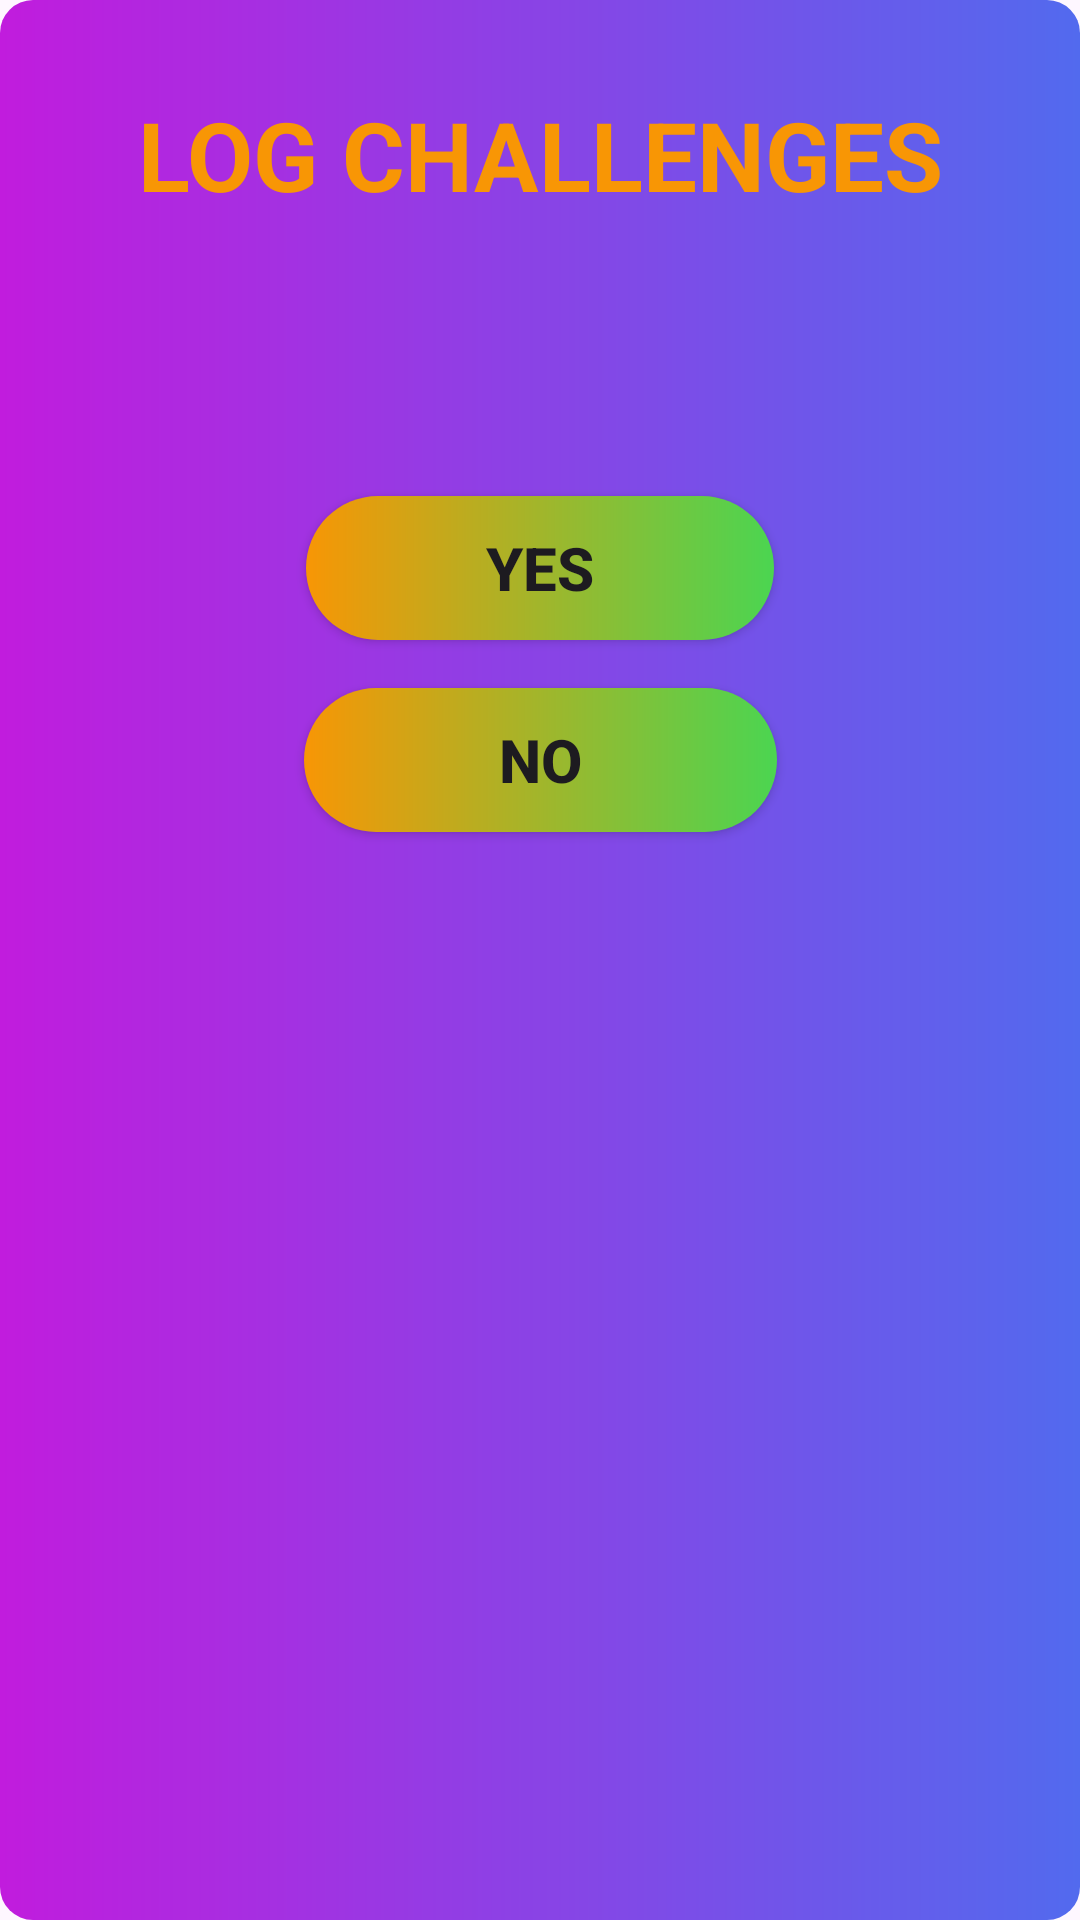

Write the Android layout XML for this screen, with the resource values it uses.
<!-- AndroidManifest.xml: application theme Theme.Labpro -->
<!-- res/layout/activity_userchallenge.xml -->
<?xml version="1.0" encoding="utf-8"?>
<androidx.constraintlayout.widget.ConstraintLayout xmlns:android="http://schemas.android.com/apk/res/android"
    xmlns:app="http://schemas.android.com/apk/res-auto"
    xmlns:tools="http://schemas.android.com/tools"
    android:layout_width="match_parent"
    android:layout_height="match_parent"
    tools:context=".userchallenge"
    android:background="@drawable/button4_bg"
   >
    <TextView
        android:id="@+id/textView"
        android:layout_width="wrap_content"
        android:layout_height="wrap_content"
        android:gravity="center"
        android:text="LOG CHALLENGES"
        android:textColor="@color/yellow"
        android:textSize="32sp"
        android:textStyle="bold"
        app:layout_constraintTop_toTopOf="parent"
        app:layout_constraintStart_toStartOf="parent"
        app:layout_constraintEnd_toEndOf="parent"
        android:layout_marginTop="30dp"
        android:layout_marginBottom="16dp"/>

    <TextView
        android:id="@+id/discription"
        android:layout_width="wrap_content"
        android:layout_height="wrap_content"
        android:gravity="center"
        android:text=""
        android:textColor="@color/yellow"
        android:textSize="24sp"
        android:textStyle="bold"
        app:layout_constraintTop_toBottomOf="@id/textView"
        app:layout_constraintStart_toStartOf="parent"
        app:layout_constraintEnd_toEndOf="parent"
        android:layout_marginTop="30dp"
        android:layout_marginBottom="16dp"/>

    <androidx.appcompat.widget.AppCompatButton
        android:id="@+id/yes"
        android:layout_width="wrap_content"
        android:layout_height="wrap_content"
        android:text="Yes"
        android:textSize="20sp"
        android:textStyle="bold"
        android:background="@drawable/login_ui"
        app:layout_constraintTop_toBottomOf="@id/discription"
        app:layout_constraintStart_toStartOf="parent"
        app:layout_constraintEnd_toEndOf="parent"
        android:layout_marginTop="30dp"
        android:layout_marginBottom="16dp"
        android:paddingLeft="60dp"
        android:paddingRight="60dp" />

    <androidx.appcompat.widget.AppCompatButton
        android:id="@+id/no"
        android:layout_width="wrap_content"
        android:layout_height="wrap_content"
        android:text="NO"
        android:textSize="20sp"
        android:textStyle="bold"
        android:background="@drawable/login_ui"
        app:layout_constraintTop_toBottomOf="@id/yes"
        app:layout_constraintStart_toStartOf="parent"
        app:layout_constraintEnd_toEndOf="parent"
        android:layout_marginTop="16dp"
        android:layout_marginBottom="16dp"
        android:paddingLeft="65dp"
        android:paddingRight="65dp" />
</androidx.constraintlayout.widget.ConstraintLayout>
<!-- resources referenced by this layout -->
<resources>
  <color name="yellow">#F89605</color>
  <!-- drawable button4_bg (drawable) -->
  <?xml version="1.0" encoding="utf-8"?>
  <shape  xmlns:android="http://schemas.android.com/apk/res/android">
      <gradient
          android:startColor="@color/geog_stat"
          android:endColor="@color/geog_end"/>
      <corners
          android:radius="11dp"/>
  </shape>
  <!-- drawable login_ui (drawable) -->
  <?xml version="1.0" encoding="utf-8"?>
  <shape xmlns:android="http://schemas.android.com/apk/res/android">
      <gradient
          android:startColor="@color/yellow"
          android:endColor="#4BD551"
         />
  
  
      <corners
          android:radius="100dp"
      />
  
  
  </shape>
  <style name="Theme.Labpro" parent="Base.Theme.Labpro" />
  <color name="geog_stat">#c11cdd</color>
  <color name="geog_end">#526AEE</color>
  <style name="Base.Theme.Labpro" parent="Theme.Material3.DayNight.NoActionBar">
          
          
      </style>
</resources>
